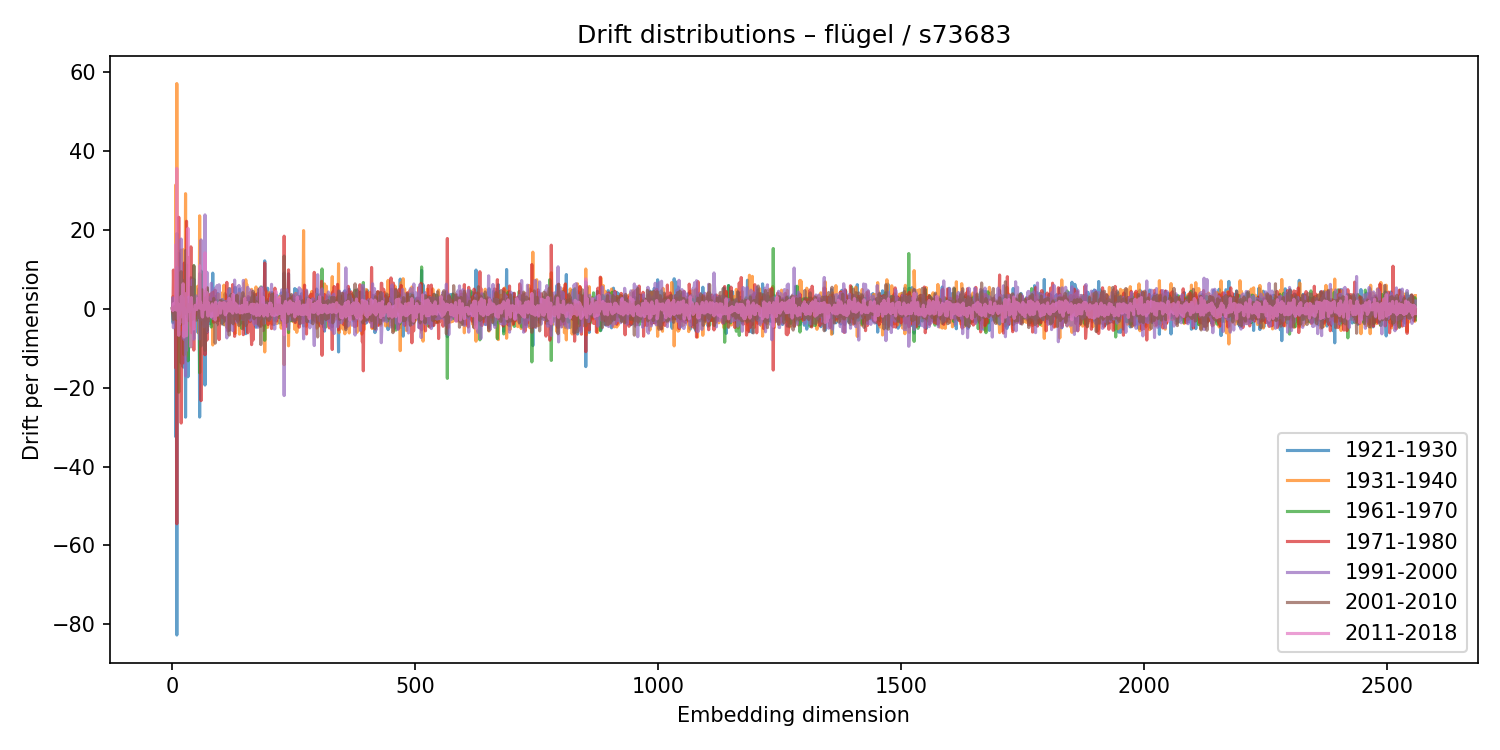

Data behind this chart, as committed beside it:
1921-1930, 1931-1940, 1961-1970, 1971-1980, 1991-2000, 2001-2010, 2011-2018
-0.04449, 0.01553, 0.03226, -0.03212, 0.02184, -0.02649, 0.008828
-3.583, 3.023, -0.6907, -0.8609, 2.812, -1.486, -0.4826
-3.305, -1.426, -3.217, 9.795, -4.828, -2.729, 1.271
0.2575, -0.4052, -2.167, 3.556, -1.559, 0.4513, -0.1906
0.2281, -0.1034, -0.1225, 0.1134, -0.08883, 0.1341, -0.04639
1.198, -0.7621, 0.03675, 0.6346, -0.9611, -0.8003, 0.4662
1.36, -2.778, -0.08238, 0.9838, -0.2947, 0.4508, 0.4511
-32.47, 31.4, -2.357, -15.05, -1.009, -2.629, 16.3
0.7158, -0.6148, 0.1967, 0.9145, -0.4797, -0.2903, -0.337
-82.71, 57.06, -1.312, -54.51, 10.52, 19.01, 35.57
-4.761, 2.995, 2.081, -1.164, -2.502, 0.4399, 1.118
0.4974, 0.05799, -2.942, 3.42, -0.9121, -2.105, 1.142
-0.287, 0.2125, 0.2868, -0.9524, 0.7053, -0.2261, 0.1785
13.97, -3.393, -21.16, 23.18, -0.7907, -5.388, -6.749
-0.852, 4.767, -0.05924, 0.9305, -1.509, -4.501, -1.407
2.599, -1.814, -2.151, 2.131, -1.355, 3.858, -3.655
1.785, -5.435, 2.981, 1.936, -0.521, -2.345, 1.111
3.328, -0.6473, -3.802, -1.4, 3.357, 1.696, -2.101
-13.77, 14.85, -4.047, -28.98, 17.65, 9.373, 3.152
0.0582, -0.1926, 0.3094, 0.05064, 0.1596, -0.2958, -0.05062
-0.3353, 0.7226, 0.06098, -0.6662, -0.1183, 0.4199, 0.1252
-1.404, 0.289, 0.4872, 0.1703, 0.1466, -0.3935, 0.8617
-14.79, 14.93, 3.817, -13.75, 2.772, -3.826, 6.318
-1.028, 2.669, -1.485, 1.681, -1.217, -1.231, -0.8191
3.78, 3.035, -11.7, 11.55, -7.739, 7.18, -7.188
-1.086, -0.4696, 0.719, 2.195, 0.1965, -1.284, -0.347
-0.2411, 0.02465, -0.192, 0.5499, -0.7415, 0.1102, 0.3713
-27.49, 29.16, -2.241, -5.445, -17.04, 14.76, 3.819
-1.133, -0.6356, -1.007, 3.244, -2.069, -0.04306, 0.3006
11.12, -11.95, -6.598, 22.16, -10.51, 2.269, -6.837
2.903, -3.116, 0.1826, 2.295, -0.9817, -0.2483, -0.8146
-0.0486, -1.728, 1.239, 1.929, -0.4836, -1.976, 0.4414
-17.25, 0.5043, -13.21, 12.94, -2.505, -0.8802, 20.36
1.203, 1.092, -5.33, 1.72, 2.941, -3.026, 1.694
0.01981, 0.1099, -0.1846, -0.3283, -0.3245, 0.9997, -0.4045
2.348, -2.277, 0.4733, 1.096, -0.8204, 0.2749, -0.7224
2.799, -4.121, 2.536, -1.441, 0.2338, 0.01498, -0.4126
0.131, -0.5421, 0.485, -0.6712, 0.5983, -0.4267, 0.01317
7.836, -6.015, -9.651, 15.68, -0.2687, 5.434, -9.638
-1.957, 1.412, -1.672, -4.204, 2.718, 2.227, 2.819
-2.937, 3.536, 0.6724, -3.773, 3.782, -0.6525, -0.6352
5.009, -4.095, 3.243, -6.156, 7.292, -2.692, -2.355
1.16, -0.05403, -0.2296, -2.346, 0.9915, 1.004, -0.3472
3.019, -1.916, 0.04927, -1.236, -0.02411, 2.16, -1.637
7.511, -4.61, 10.92, -10.49, -7.721, 10.83, -5.143
1.347, -4.848, 3.378, 0.9351, -1.416, 1.162, -0.7186
0.1511, -0.5279, -0.2784, 1.166, -0.4425, 0.3273, -0.2694
-1.822, 0.7859, 0.843, -0.2475, 1.064, -1.166, 0.8654
2.09, -2.452, -0.6923, -1.616, 1.782, 0.4841, 0.01365
0.7898, -0.5371, -0.3916, -1.552, 3.249, -2.922, 0.5979
-0.04792, -0.06167, -0.01556, -0.9459, 0.3841, 0.74, -0.2158
0.09254, -0.1697, -0.6082, -0.1365, 0.2773, -0.2529, 0.8804
-5.942, 5.689, -2.516, 1.744, 0.9377, -2.295, 2.61
0.2686, -1.056, 0.7585, -0.5911, 0.6582, -1.327, 0.9226
2.388, 2.389, -2.944, 0.0106, -2.58, -0.4087, 1.285
5.145, -6.331, -0.08956, 2.898, -1.518, 2.233, 0.8713
-27.47, 23.54, -16.24, -1.702, -7.682, 8.865, 10.9
0.1441, -0.1845, -0.6771, 0.05783, 0.166, 0.2751, 0.1013
2.912, -1.583, -0.4067, 0.6003, 1.824, -3.536, 1.66
3.064, 5.103, 9.533, -23.3, 17.43, -9.463, 0.8042
... 2,500 more rows
